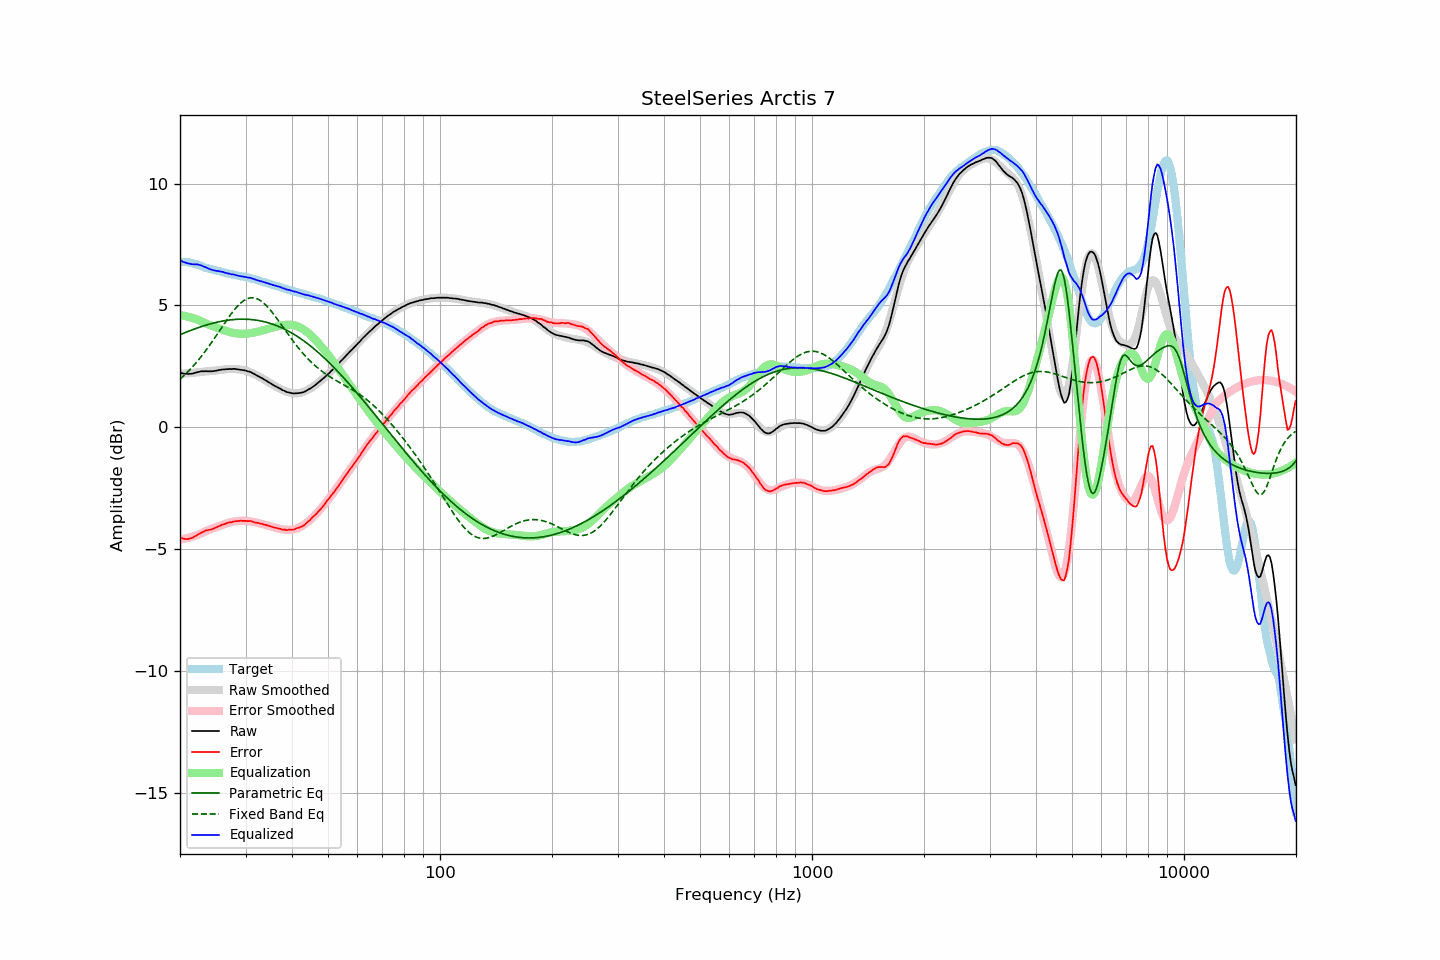

The table this chart was drawn from, first rows:
frequency, raw, error, smoothed, error_smoothed, equalization, parametric_eq, fixed_band_eq, equalized_raw, equalized_smoothed, target
20.00, 2.23, -4.55, 2.19, -4.61, 4.61, 3.80, 1.98, 6.83, 6.80, 6.78
20.20, 2.23, -4.55, 2.20, -4.59, 4.59, 3.83, 2.03, 6.82, 6.79, 6.78
20.40, 2.21, -4.57, 2.20, -4.58, 4.58, 3.85, 2.09, 6.79, 6.78, 6.78
20.61, 2.20, -4.58, 2.21, -4.57, 4.57, 3.88, 2.16, 6.76, 6.78, 6.78
20.81, 2.20, -4.58, 2.21, -4.55, 4.55, 3.91, 2.22, 6.75, 6.77, 6.78
21.02, 2.19, -4.59, 2.22, -4.54, 4.54, 3.93, 2.29, 6.72, 6.75, 6.78
21.23, 2.20, -4.56, 2.22, -4.52, 4.52, 3.96, 2.35, 6.72, 6.74, 6.76
21.44, 2.20, -4.55, 2.23, -4.50, 4.50, 3.98, 2.42, 6.70, 6.73, 6.75
21.66, 2.21, -4.52, 2.23, -4.48, 4.48, 4.01, 2.50, 6.69, 6.72, 6.73
21.87, 2.23, -4.48, 2.24, -4.46, 4.46, 4.03, 2.57, 6.69, 6.70, 6.71
22.09, 2.25, -4.45, 2.25, -4.44, 4.44, 4.06, 2.65, 6.69, 6.68, 6.70
22.31, 2.27, -4.40, 2.25, -4.42, 4.42, 4.08, 2.72, 6.68, 6.67, 6.67
22.54, 2.28, -4.37, 2.26, -4.38, 4.38, 4.10, 2.80, 6.66, 6.65, 6.65
22.76, 2.30, -4.33, 2.27, -4.35, 4.35, 4.13, 2.89, 6.65, 6.62, 6.63
22.99, 2.30, -4.30, 2.28, -4.32, 4.32, 4.15, 2.97, 6.62, 6.60, 6.60
23.22, 2.30, -4.27, 2.29, -4.29, 4.29, 4.17, 3.06, 6.59, 6.58, 6.57
23.45, 2.31, -4.23, 2.29, -4.26, 4.26, 4.19, 3.15, 6.57, 6.56, 6.54
23.69, 2.30, -4.23, 2.30, -4.23, 4.23, 4.21, 3.23, 6.53, 6.53, 6.53
23.92, 2.30, -4.21, 2.31, -4.21, 4.21, 4.23, 3.33, 6.50, 6.51, 6.51
24.16, 2.30, -4.20, 2.31, -4.18, 4.18, 4.25, 3.42, 6.48, 6.49, 6.50
24.40, 2.30, -4.18, 2.32, -4.16, 4.16, 4.26, 3.51, 6.46, 6.47, 6.48
24.65, 2.31, -4.15, 2.32, -4.13, 4.13, 4.28, 3.61, 6.44, 6.46, 6.46
24.89, 2.32, -4.12, 2.33, -4.11, 4.11, 4.30, 3.71, 6.43, 6.44, 6.44
25.14, 2.33, -4.10, 2.33, -4.09, 4.09, 4.31, 3.81, 6.41, 6.42, 6.43
25.39, 2.35, -4.06, 2.34, -4.06, 4.06, 4.33, 3.90, 6.41, 6.40, 6.41
25.65, 2.36, -4.04, 2.35, -4.04, 4.04, 4.34, 4.00, 6.40, 6.39, 6.40
25.91, 2.37, -4.00, 2.36, -4.01, 4.01, 4.35, 4.10, 6.38, 6.37, 6.37
26.16, 2.38, -3.98, 2.37, -3.99, 3.99, 4.37, 4.20, 6.37, 6.36, 6.36
26.43, 2.38, -3.97, 2.38, -3.97, 3.97, 4.38, 4.30, 6.34, 6.34, 6.35
26.69, 2.39, -3.93, 2.38, -3.94, 3.94, 4.39, 4.39, 6.33, 6.33, 6.32
26.96, 2.39, -3.92, 2.39, -3.92, 3.92, 4.40, 4.49, 6.31, 6.31, 6.31
27.23, 2.40, -3.90, 2.39, -3.90, 3.90, 4.40, 4.58, 6.30, 6.30, 6.30
27.50, 2.39, -3.90, 2.39, -3.89, 3.89, 4.41, 4.67, 6.27, 6.28, 6.29
27.77, 2.40, -3.87, 2.39, -3.88, 3.88, 4.42, 4.76, 6.27, 6.27, 6.27
28.05, 2.40, -3.86, 2.39, -3.86, 3.86, 4.42, 4.84, 6.26, 6.25, 6.26
28.33, 2.39, -3.85, 2.39, -3.85, 3.85, 4.43, 4.91, 6.24, 6.24, 6.24
28.62, 2.38, -3.85, 2.38, -3.85, 3.85, 4.43, 4.99, 6.22, 6.23, 6.23
28.90, 2.37, -3.84, 2.37, -3.84, 3.84, 4.44, 5.05, 6.21, 6.21, 6.21
29.19, 2.36, -3.83, 2.36, -3.84, 3.84, 4.44, 5.11, 6.19, 6.20, 6.19
29.48, 2.35, -3.84, 2.35, -3.84, 3.84, 4.44, 5.17, 6.18, 6.19, 6.19
29.78, 2.34, -3.84, 2.34, -3.84, 3.84, 4.44, 5.21, 6.17, 6.17, 6.18
30.08, 2.33, -3.84, 2.32, -3.84, 3.84, 4.43, 5.25, 6.17, 6.16, 6.17
30.38, 2.30, -3.85, 2.30, -3.85, 3.85, 4.43, 5.28, 6.14, 6.14, 6.15
30.68, 2.29, -3.85, 2.27, -3.85, 3.85, 4.43, 5.30, 6.14, 6.13, 6.14
30.99, 2.27, -3.84, 2.25, -3.86, 3.86, 4.42, 5.31, 6.13, 6.11, 6.11
31.30, 2.23, -3.87, 2.22, -3.88, 3.88, 4.42, 5.32, 6.10, 6.10, 6.10
31.61, 2.20, -3.89, 2.19, -3.89, 3.89, 4.41, 5.31, 6.08, 6.08, 6.09
31.93, 2.16, -3.91, 2.16, -3.90, 3.90, 4.40, 5.30, 6.06, 6.06, 6.07
32.24, 2.12, -3.92, 2.13, -3.92, 3.92, 4.39, 5.27, 6.03, 6.04, 6.04
32.57, 2.09, -3.93, 2.09, -3.93, 3.93, 4.38, 5.24, 6.02, 6.02, 6.02
32.89, 2.05, -3.96, 2.05, -3.95, 3.95, 4.37, 5.20, 6.00, 6.00, 6.01
33.22, 2.02, -3.96, 2.01, -3.97, 3.97, 4.35, 5.15, 5.98, 5.98, 5.98
33.55, 1.98, -3.99, 1.97, -3.99, 3.99, 4.34, 5.10, 5.96, 5.96, 5.97
33.89, 1.94, -4.00, 1.94, -4.00, 4.00, 4.32, 5.04, 5.94, 5.94, 5.94
34.23, 1.90, -4.02, 1.89, -4.03, 4.03, 4.30, 4.97, 5.92, 5.92, 5.92
34.57, 1.86, -4.04, 1.86, -4.04, 4.04, 4.29, 4.90, 5.90, 5.90, 5.90
34.92, 1.82, -4.06, 1.82, -4.06, 4.06, 4.27, 4.83, 5.88, 5.88, 5.88
35.27, 1.78, -4.08, 1.78, -4.08, 4.08, 4.24, 4.75, 5.86, 5.86, 5.86
35.62, 1.74, -4.10, 1.74, -4.10, 4.10, 4.22, 4.66, 5.84, 5.84, 5.84
35.97, 1.70, -4.12, 1.70, -4.12, 4.12, 4.20, 4.58, 5.81, 5.82, 5.82
... 635 more rows
